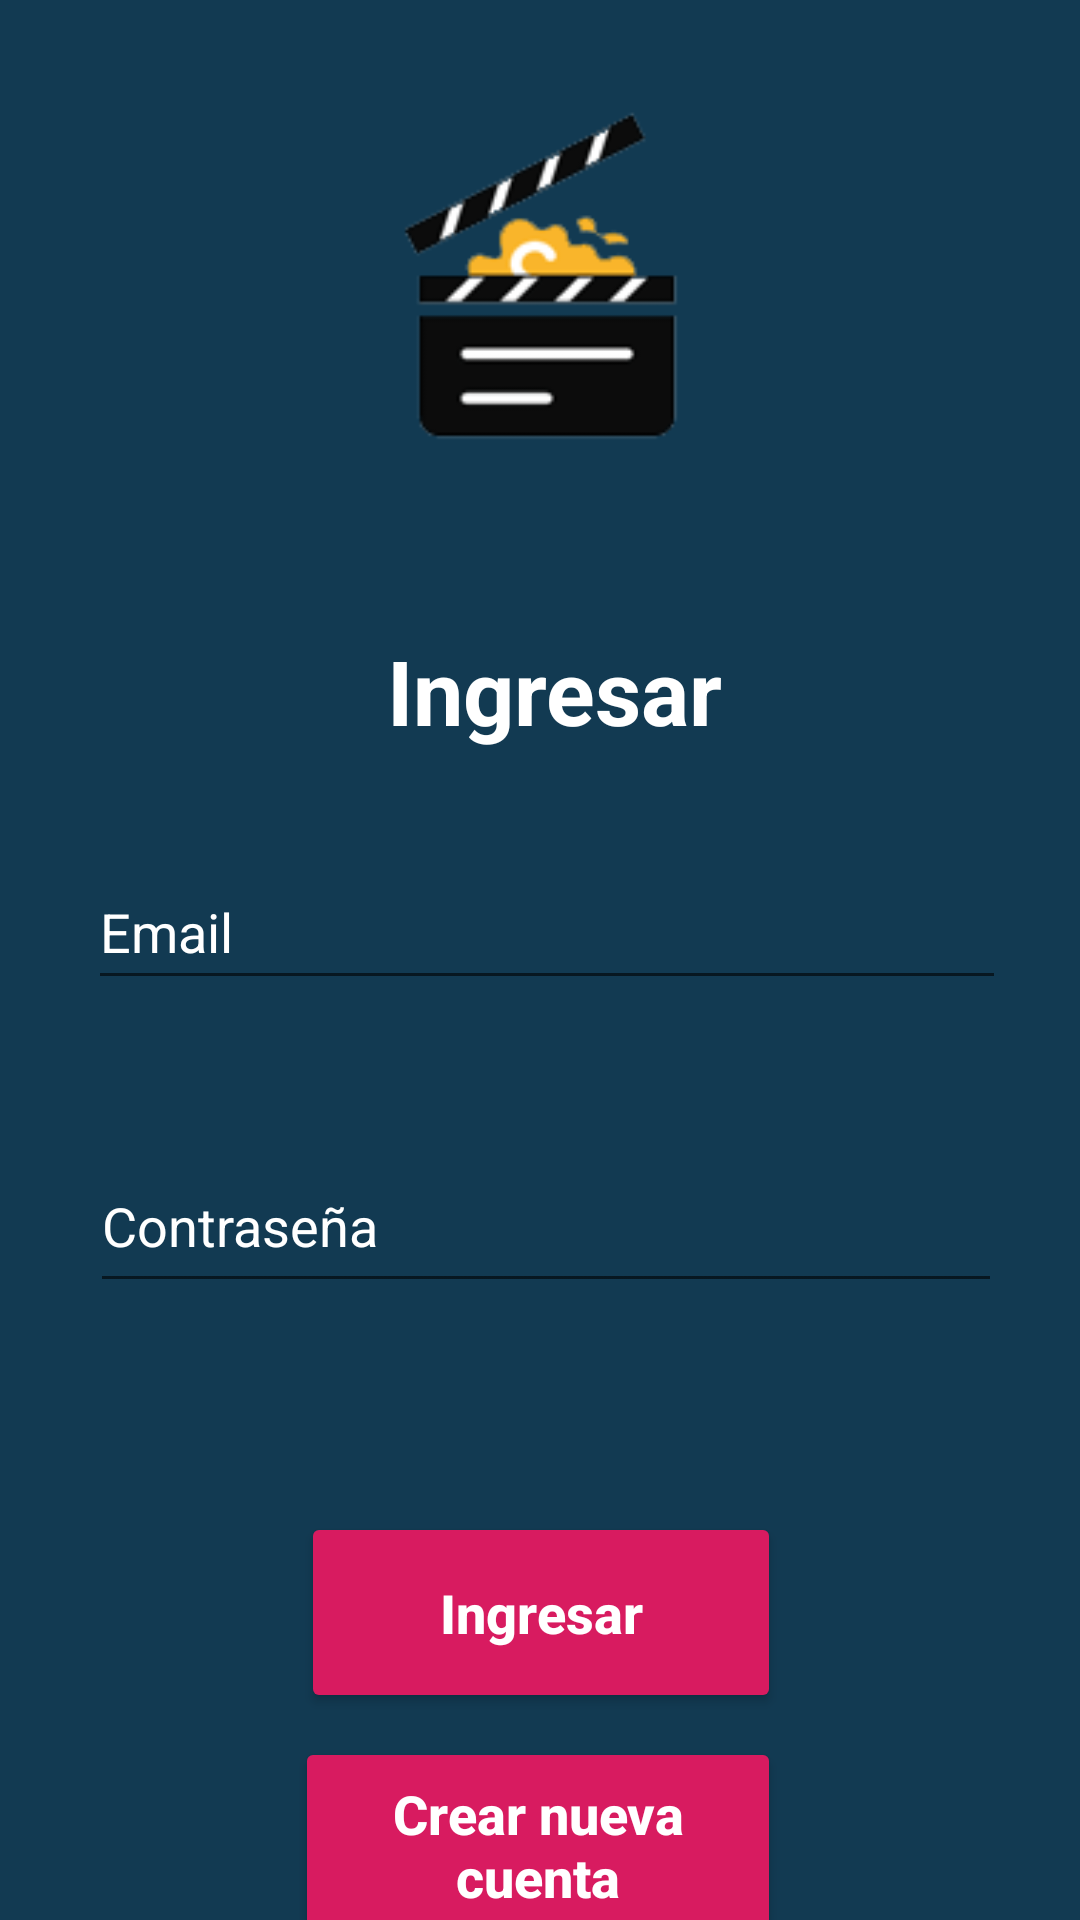

This screen was rendered from an Android layout file. Write that file and the resources it references.
<!-- AndroidManifest.xml: application theme AppTheme -->
<!-- res/layout/activity_login.xml -->
<?xml version="1.0" encoding="utf-8"?>
<android.support.constraint.ConstraintLayout xmlns:android="http://schemas.android.com/apk/res/android"
    xmlns:app="http://schemas.android.com/apk/res-auto"
    xmlns:tools="http://schemas.android.com/tools"
    android:layout_width="match_parent"
    android:layout_height="match_parent"
    android:background="@color/colorPrimary"
    tools:context=".presentacion.login">

    <Button
        android:id="@+id/Crear_cuenta"
        style="@style/Widget.AppCompat.Button.Colored"
        android:layout_width="162dp"
        android:layout_height="72dp"
        android:layout_marginStart="8dp"
        android:layout_marginLeft="8dp"
        android:layout_marginTop="8dp"
        android:layout_marginEnd="8dp"
        android:layout_marginRight="8dp"
        android:hint="@string/action_sing_in_new"
        android:onClick="crearNuevaCuenta"
        android:textColorHint="@android:color/white"
        android:textSize="18sp"
        android:textStyle="bold"
        app:layout_constraintEnd_toEndOf="parent"
        app:layout_constraintHorizontal_bias="0.497"
        app:layout_constraintStart_toStartOf="parent"
        app:layout_constraintTop_toBottomOf="@+id/Ingresar_boton" />

    <TextView
        android:id="@+id/Ingresar"
        android:layout_width="130dp"
        android:layout_height="50dp"
        android:layout_marginStart="8dp"
        android:layout_marginLeft="8dp"
        android:layout_marginTop="60dp"
        android:layout_marginEnd="8dp"
        android:layout_marginRight="8dp"
        android:text="@string/action_sign_in_short"
        android:textColor="@android:color/white"
        android:textColorHint="@android:color/white"
        android:textSize="30sp"
        android:textStyle="bold"
        app:layout_constraintEnd_toEndOf="parent"
        app:layout_constraintHorizontal_bias="0.566"
        app:layout_constraintStart_toStartOf="parent"
        app:layout_constraintTop_toBottomOf="@+id/imageView" />

    <Button
        android:id="@+id/Ingresar_boton"
        style="@style/Widget.AppCompat.Button.Colored"
        android:layout_width="160dp"
        android:layout_height="67dp"
        android:layout_marginStart="8dp"
        android:layout_marginLeft="8dp"
        android:layout_marginTop="64dp"
        android:layout_marginEnd="8dp"
        android:layout_marginRight="8dp"
        android:hint="@string/action_sign_in_short"
        android:onClick="login"
        android:textColorHint="@android:color/white"
        android:textSize="18sp"
        android:textStyle="bold"
        app:layout_constraintEnd_toEndOf="parent"
        app:layout_constraintHorizontal_bias="0.502"
        app:layout_constraintStart_toStartOf="parent"
        app:layout_constraintTop_toBottomOf="@+id/txtContraseña" />

    <android.support.design.widget.TextInputLayout
        android:id="@+id/Email"
        android:layout_width="306dp"
        android:layout_height="75dp"
        android:layout_marginStart="8dp"
        android:layout_marginLeft="8dp"
        android:layout_marginTop="8dp"
        android:layout_marginEnd="8dp"
        android:layout_marginRight="8dp"
        android:textColorHint="@android:color/white"
        app:layout_constraintEnd_toEndOf="parent"
        app:layout_constraintHorizontal_bias="0.561"
        app:layout_constraintStart_toStartOf="parent"
        app:layout_constraintTop_toBottomOf="@+id/Ingresar">

        <android.support.design.widget.TextInputEditText
            android:layout_width="match_parent"
            android:layout_height="47dp"
            android:hint="@string/prompt_email"
            android:textColor="@android:color/white"
            android:textColorHint="@android:color/white" />
    </android.support.design.widget.TextInputLayout>

    <android.support.design.widget.TextInputLayout
        android:id="@+id/txtContraseña"
        android:layout_width="304dp"
        android:layout_height="77dp"
        android:layout_marginStart="8dp"
        android:layout_marginLeft="8dp"
        android:layout_marginTop="20dp"
        android:layout_marginEnd="8dp"
        android:layout_marginRight="8dp"
        android:textColorHint="@android:color/white"
        app:layout_constraintEnd_toEndOf="parent"
        app:layout_constraintHorizontal_bias="0.549"
        app:layout_constraintStart_toStartOf="parent"
        app:layout_constraintTop_toBottomOf="@+id/Email">

        <android.support.design.widget.TextInputEditText
            android:layout_width="match_parent"
            android:layout_height="53dp"
            android:hint="@string/txtContraseña"
            android:textColor="@android:color/white"
            android:textColorHint="@android:color/white" />
    </android.support.design.widget.TextInputLayout>

    <ImageView
        android:id="@+id/imageView"
        android:layout_width="164dp"
        android:layout_height="118dp"
        android:layout_marginStart="8dp"
        android:layout_marginLeft="8dp"
        android:layout_marginTop="32dp"
        android:layout_marginEnd="8dp"
        android:layout_marginRight="8dp"
        app:layout_constraintEnd_toEndOf="parent"
        app:layout_constraintHorizontal_bias="0.502"
        app:layout_constraintStart_toStartOf="parent"
        app:layout_constraintTop_toTopOf="parent"
        app:srcCompat="@drawable/logo" />
</android.support.constraint.ConstraintLayout>
<!-- resources referenced by this layout -->
<resources>
  <color name="colorPrimary">#123A52</color>
  <!-- drawable logo: png bitmap (drawable, 6255 bytes) -->
  <string name="action_sign_in_short">Ingresar</string>
  <string name="action_sing_in_new">Crear nueva cuenta</string>
  <string name="prompt_email">Email</string>
  <style name="AppTheme" parent="Theme.AppCompat.Light.DarkActionBar">
          
          <item name="colorPrimary">@color/colorPrimary</item>
          <item name="colorPrimaryDark">@color/colorPrimaryDark</item>
          <item name="colorAccent">@color/colorAccent</item>
      </style>
  <color name="colorPrimaryDark">#00574B</color>
  <color name="colorAccent">#D81B60</color>
</resources>
